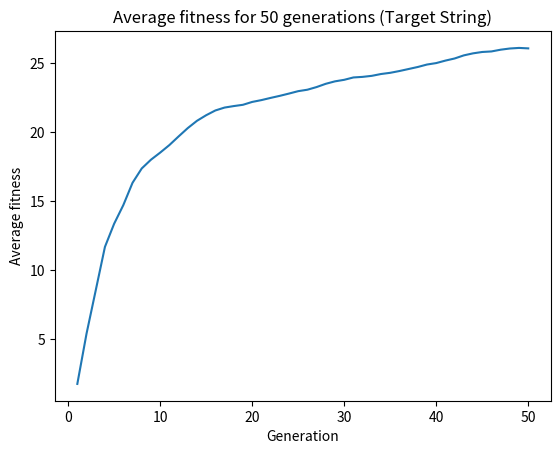

The script that saved this image:
# -*- coding: utf-8 -*-
"""Larger Alphabet.ipynb

Automatically generated by Colaboratory.

Original file is located at
    https://colab.research.google.com/<link-removed>
"""

def fitness(chromosome, numberDigits, target):
    currentScore = 0.0

    # Difference between target digit and chrom digit
    difference = 0

    # fitness penalty
    fitnessPenalty = 0.3

    for i in range(numberDigits):
        # The greater the distance between values, the worse the fitness
        difference = abs(int(chromosome[i]) - int(target[i]))
        currentScore += 1 - (fitnessPenalty * difference)

    return currentScore

def mutate(chromosome, mutationRate, numberDigits):
    # Increment or decrement 1 random digit of chromosome
    # (if mutation is triggered)
    if rand() < mutationRate:
        index = randint(0, numberDigits)

        # Get digit at chosen index
        originalDigit = int(chromosome[index])

        # 50/50 chance of incrementing or decrementing
        if rand() <= 0.5:
            # Incrementing
            if originalDigit == 9:
                # Digit is 9. Overflow it back to 0
                newDigit = 0
            else:
                newDigit = originalDigit + 1
        else:
            # Decrementing
            if originalDigit == 0:
                # Digit is 0. Underflow it back to 9
                newDigit = 9
            else:
                newDigit = originalDigit - 1
        return (chromosome[:index] + str(newDigit) + chromosome[index+1:])

    return chromosome

def tournamentSelection(population, scores, numberPop, k=5):
    # Pick some random index in population
    bestChromosome = randint(0, numberPop)

    # Pick contending chromosomes randomly
    for chrom in randint(0, numberPop, 4):
        # Find best score in tournament round
        if scores[chrom] > scores[bestChromosome]:
            bestChromosome = chrom
            
    return population[bestChromosome]

# Crossover between two parents to create two children
def crossover(p1, p2, crossRate):
	c1, c2 = p1, p2

	# check crossover to occur
	if rand() < crossRate:
		# select crossover point that is not on the end of the string
		pt = randint(1, len(p1)-2)
  
		# perform crossover
		c1 = p1[:pt] + p2[pt:]
		c2 = p2[:pt] + p1[pt:]

	return [c1, c2]

def geneticAlgorithm(population, averages, numberDigits, numberIter, numberPop, crossRate, mutateRate, target):
    # Cycle through generations
    for gen in range(numberIter):
        p = []
        c = []

        # Calculate all fitness scores for population
        scores = [fitness(n, numberDigits, target) for n in population]

        averages.append(statistics.mean(scores))

        # Print scores of current generation
        bestIndex, bestScore = scores.index(max(scores)), max(scores)
        print(f'GENERATION {gen+1}')
        print(f'BEST ITEM: {population[bestIndex]}')
        print(f'ITEM SCORE: {bestScore}')
        print(f'AVERAGE SCORE: {averages[gen]}\n')

        # Find parent chromosomes of next generation via selection
        for i in range(numberPop):
            p.append(tournamentSelection(population, scores, numberPop))

        # Pair up chromosome with the one right after it
        for i in range(0, numberPop, 2):
            parent1, parent2 = p[i], p[i+1]

            # Perform crossover, mutate children and append to list
            for child in crossover(parent1, parent2, crossRate):
                child = mutate(child, mutateRate, numberDigits)
                c.append(child)

        # Replace current generation with children
        population = c

    return averages

def plot_averages(averages, totalIter):
    plt.plot(range(1, totalIter+1), averages)
    plt.title(f'Average fitness for {totalIter} '
              'generations (Target String)')
    plt.xlabel('Generation')
    plt.ylabel('Average fitness')
    plt.show()

import statistics
import matplotlib.pyplot as plt
from numpy.random import randint, rand, choice

def main():
    # number of iterations
    # sometimes 50 is more than enough
    # othertimes it isn't, can be justed accordingly
    numberIter = 50

    # number of digits
    numberDigits = 30

    # population
    numberPop = 100

    # crossover rate
    crossRate = 0.9

    # mutation rate
    mutateRate = 1.0 / float(numberDigits)

    # Current char set being used (0 - 9)
    zeroToNine = list('0123456789')

    # target string
    target = ''.join(choice(zeroToNine) for _ in range(numberDigits))

    # List tracking the average fitness of each generation
    averages = []

    # Max value of a bit string in the population
    maxValue = (1 << numberDigits) - 1

    # Array to hold the population
    population = []

    # Target of GA is a 30 bit string of 1s
    print(f'Target is {target}\n')

    # Generate initial generation of chromosomes
    for i in range(0, numberPop):
        population.append(''.join(choice(zeroToNine) for _ in range(numberDigits)))

    averages = geneticAlgorithm(population, averages, numberDigits, numberIter, numberPop, crossRate, mutateRate, target)
    plot_averages(averages, numberIter)

if __name__ == '__main__':
    main()